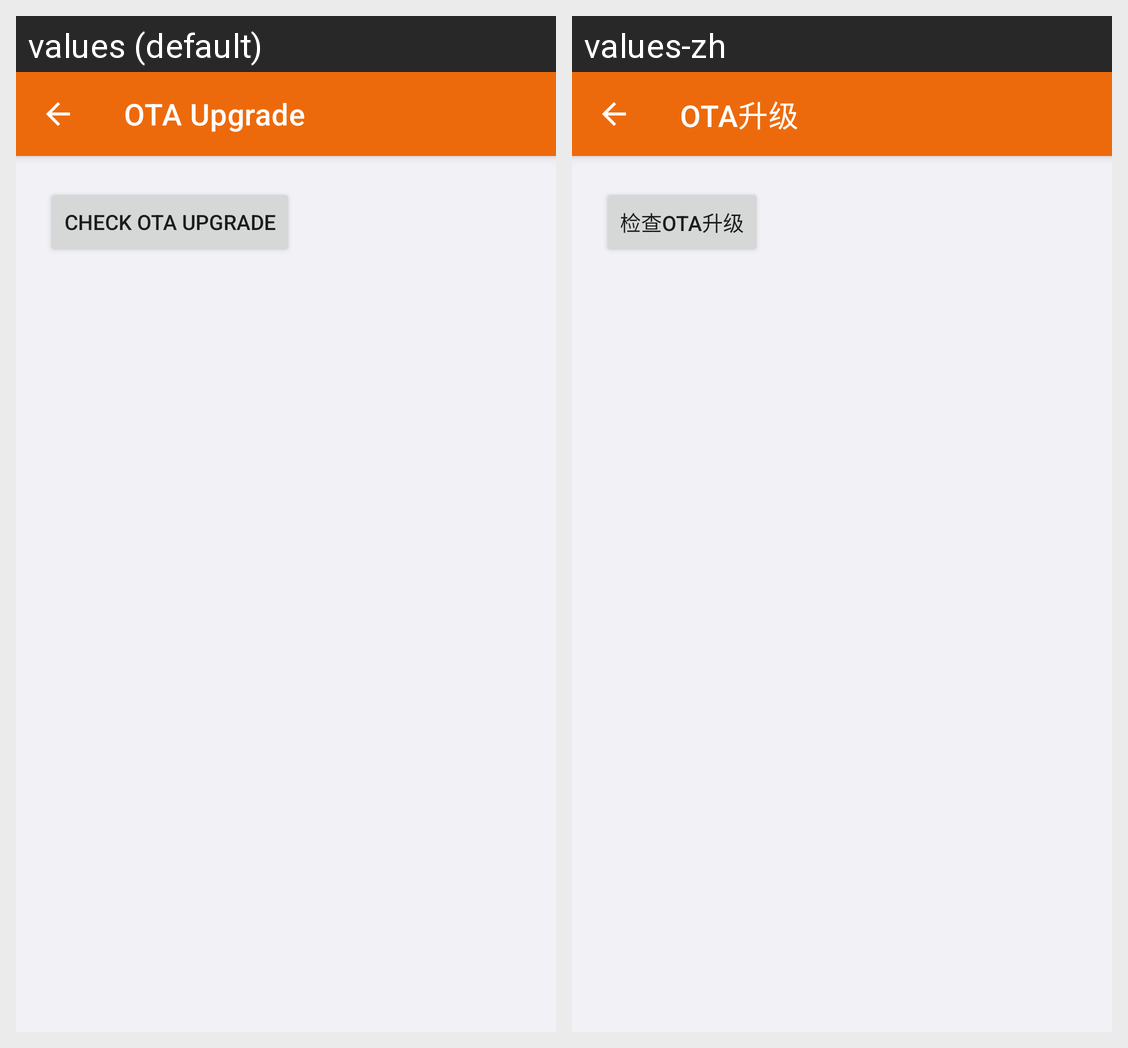

Translations of the strings shown on this Android screen, per locale in the grid:
Android screen res/layout/activity_ty_ota.xml rendered under 2 locales, left to right: values (default), values-zh. Device: Nexus 5 (rendered at 1080×1920; each locale shown at half size, 540×960, under a caption strip naming it); theme Theme.IotAppSample.
Strings drawn on this screen, with the default value and each locale's value (text and hints the layout hard-codes, and strings that could not be matched under every locale, appear in the picture but are not listed):

device_ota_page_title
  values: OTA Upgrade
  values-zh: OTA升级

device_ota_upgrade_check
  values: Check OTA Upgrade
  values-zh: 检查OTA升级
